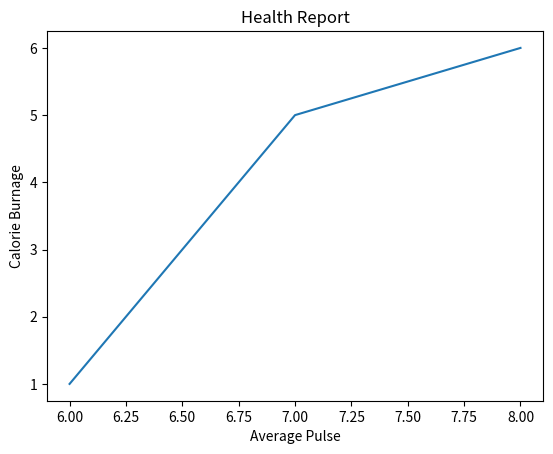

Recreate this plot in Python.
import numpy as np
import matplotlib.pyplot as plt

x = np.array([6,7,8])
y = np.array([1,5,6])

#title function
plt.title("Health Report")
plt.xlabel("Average Pulse")
plt.ylabel("Calorie Burnage")
plt.plot(x, y)
plt.grid(plt.grid(color = 'green', linestyle = '--', linewidth = 0.5))
plt.show()